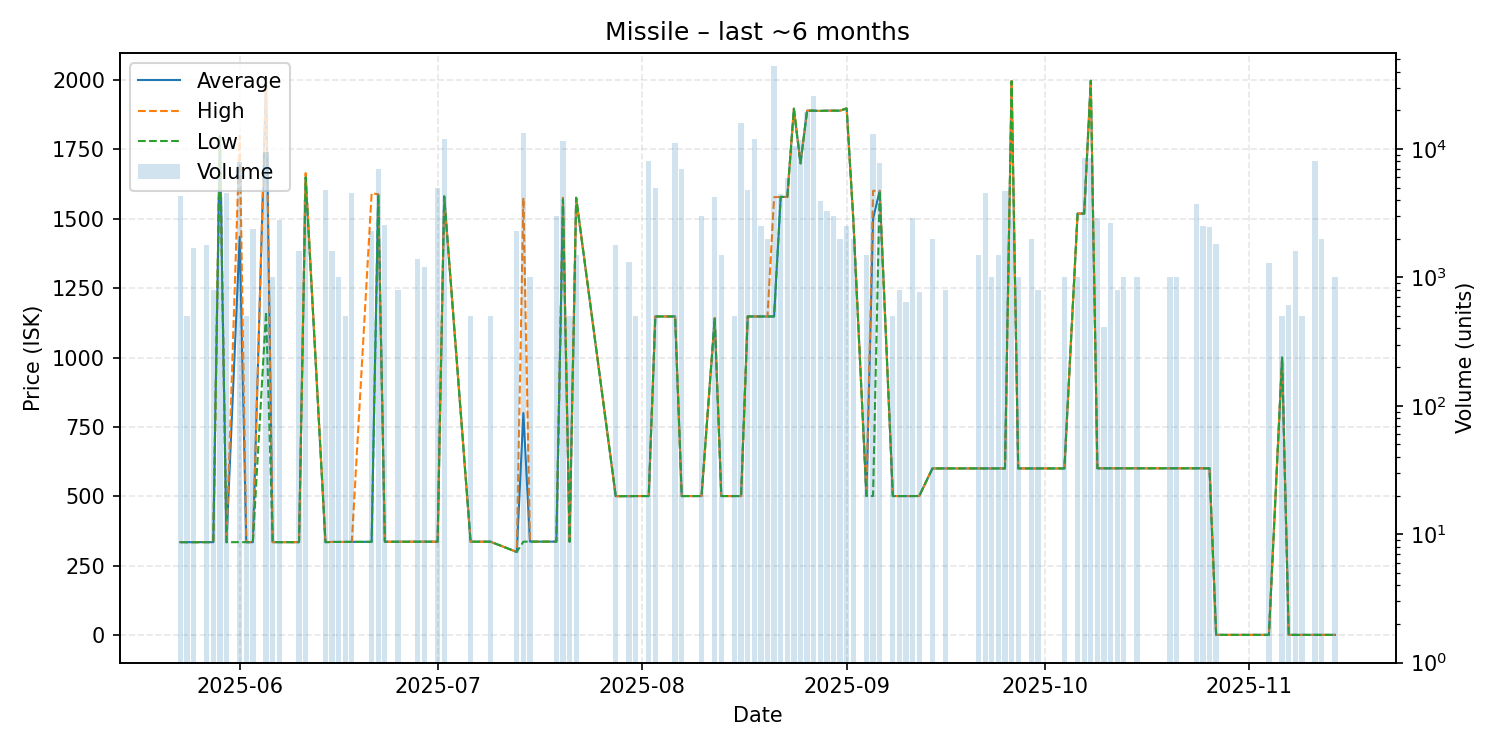

The data file committed next to this chart (first rows):
date, average, highest, lowest, order_count, volume
2025-05-23, 334.3, 334.3, 334.3, 2, 4320
2025-05-24, 334.2, 334.2, 334.2, 1, 500
2025-05-25, 334.2, 334.2, 334.2, 3, 1680
2025-05-27, 334.3, 334.3, 334.3, 2, 1800
2025-05-28, 334.3, 334.3, 334.3, 1, 800
2025-05-29, 1799, 1799, 1799, 3, 4200
2025-05-30, 334.3, 334.3, 334.3, 2, 4500
2025-06-01, 1435, 1800, 334.3, 7, 7976
2025-06-02, 334.3, 334.3, 334.3, 1, 500
2025-06-03, 334.3, 334.3, 334.3, 1, 2400
2025-06-05, 1997, 1998, 1165, 6, 9500
2025-06-06, 334.3, 334.3, 334.3, 2, 1000
2025-06-07, 334.3, 334.3, 334.3, 3, 2800
2025-06-10, 334.3, 334.3, 334.3, 1, 1600
2025-06-11, 1650, 1665, 1650, 4, 4000
2025-06-14, 334.3, 334.3, 334.3, 2, 4800
2025-06-15, 335.1, 335.1, 335.1, 2, 1608
2025-06-16, 335.1, 335.1, 335.1, 1, 1000
2025-06-17, 335.2, 335.2, 335.2, 1, 500
2025-06-18, 335.4, 335.4, 335.4, 3, 4500
2025-06-21, 335.5, 1593, 335.4, 3, 2300
2025-06-22, 1588, 1588, 1588, 4, 7000
2025-06-23, 335.8, 335.8, 335.8, 3, 2567
2025-06-25, 335.8, 335.8, 335.8, 1, 800
2025-06-28, 335.9, 335.9, 335.9, 2, 1400
2025-06-29, 336.0, 336.0, 336.0, 1, 1200
2025-07-01, 335.9, 335.9, 335.9, 1, 5000
2025-07-02, 1581, 1581, 1581, 3, 12000
2025-07-06, 335.9, 335.9, 335.9, 1, 500
2025-07-09, 336.0, 336.0, 336.0, 1, 500
2025-07-13, 299.0, 299.0, 299.0, 3, 2300
2025-07-14, 800.0, 1576, 336.1, 8, 13301
2025-07-15, 336.1, 336.1, 336.1, 3, 1000
2025-07-19, 336.1, 336.1, 336.1, 2, 2987
2025-07-20, 1570, 1576, 1570, 4, 11600
2025-07-21, 336.1, 336.1, 336.1, 1, 500
2025-07-22, 1576, 1576, 1576, 2, 1500
2025-07-28, 500.1, 500.1, 500.1, 1, 1799
2025-07-30, 500.1, 500.1, 500.1, 1, 1320
2025-07-31, 500.5, 500.5, 500.5, 1, 500
2025-08-02, 500.5, 500.5, 500.5, 1, 8000
2025-08-03, 1148, 1148, 1148, 2, 5000
2025-08-06, 1148, 1148, 1148, 8, 11066
2025-08-07, 500.5, 500.5, 500.5, 1, 7000
2025-08-10, 500.5, 500.5, 500.5, 1, 3000
2025-08-12, 1142, 1142, 1142, 3, 4200
2025-08-13, 500.5, 500.5, 500.5, 2, 1500
2025-08-15, 500.5, 500.5, 500.5, 1, 500
2025-08-16, 500.5, 500.5, 500.5, 2, 15858
2025-08-17, 1148, 1148, 1148, 3, 4760
2025-08-18, 1148, 1148, 1148, 5, 11985
2025-08-19, 1148, 1148, 1148, 2, 2500
2025-08-20, 1148, 1148, 1148, 1, 2000
2025-08-21, 1148, 1578, 1148, 10, 44214
2025-08-22, 1579, 1579, 1579, 3, 4424
2025-08-23, 1579, 1579, 1579, 4, 5912
2025-08-24, 1897, 1897, 1897, 9, 10476
2025-08-25, 1700, 1700, 1700, 6, 11672
2025-08-26, 1890, 1890, 1890, 10, 19468
2025-08-27, 1890, 1890, 1890, 5, 25822
... 49 more rows
